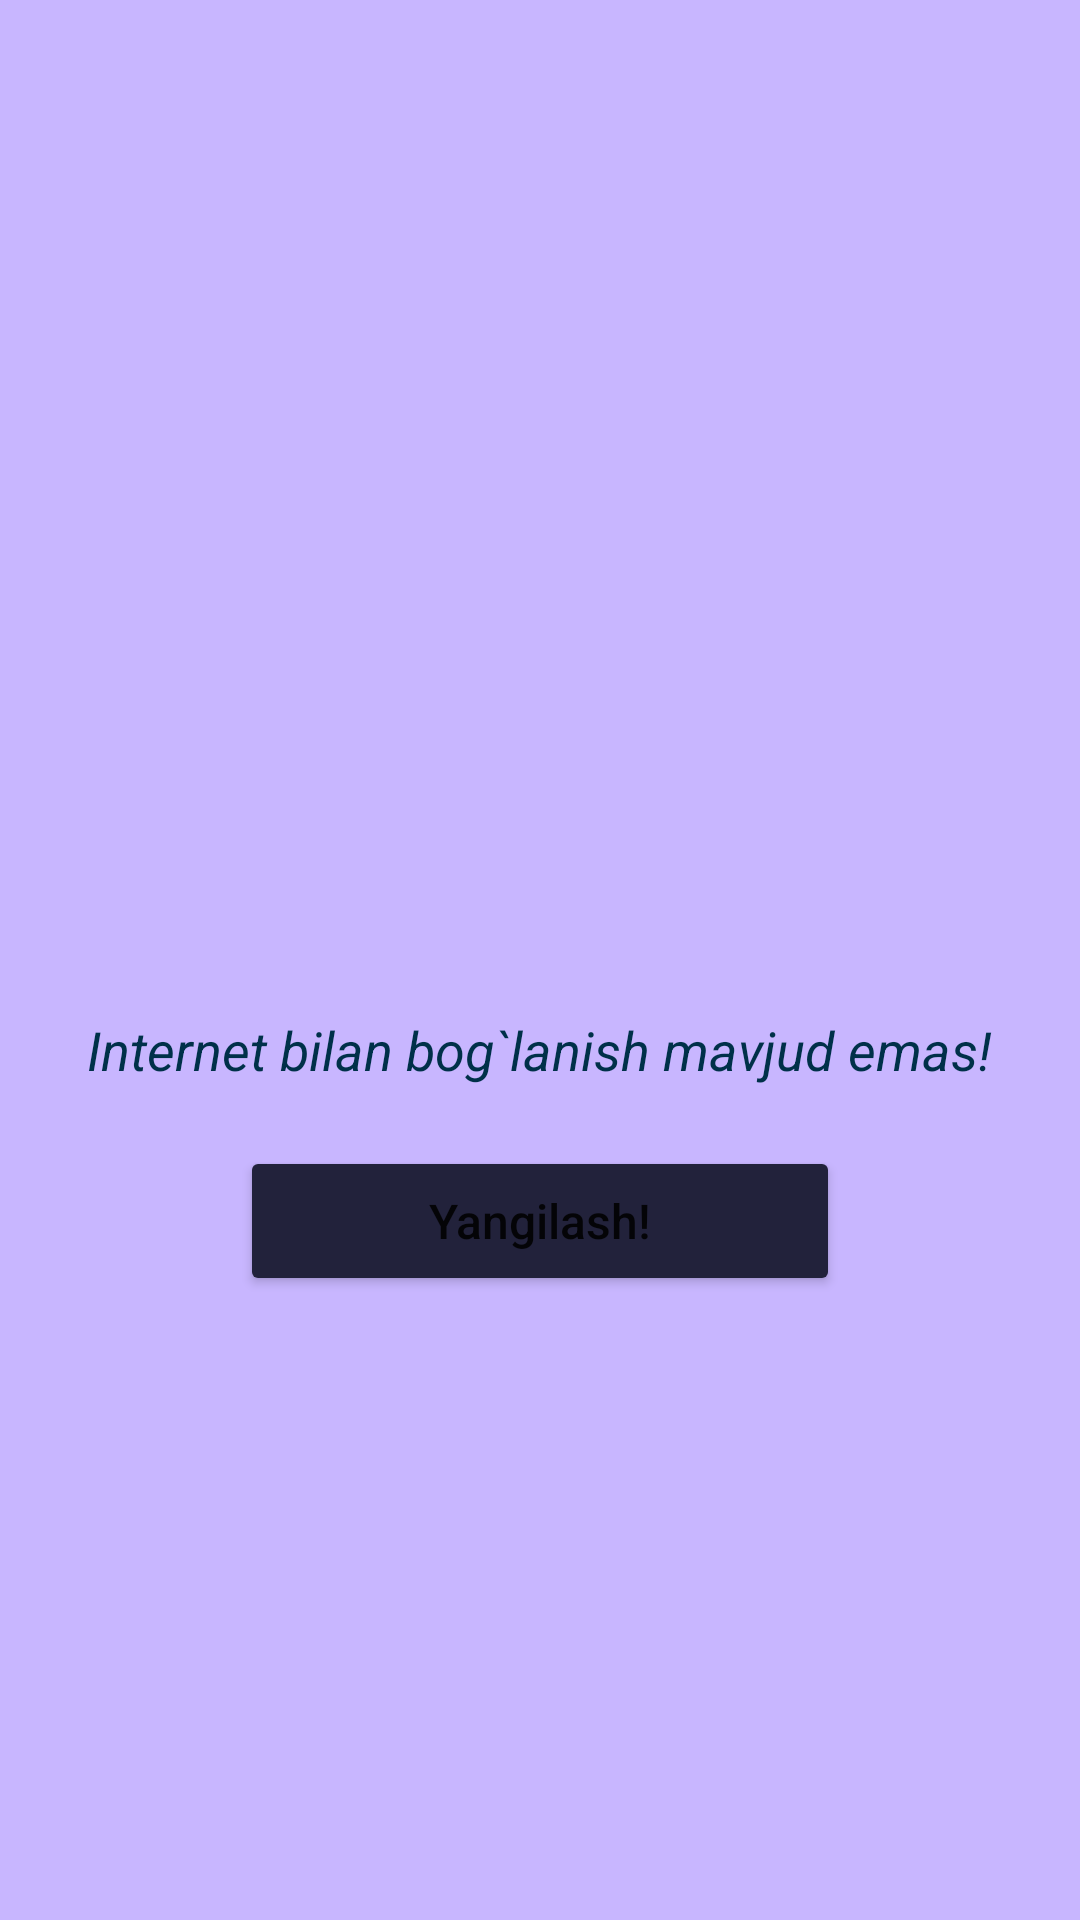

Write the Android layout XML for this screen, with the resource values it uses.
<!-- AndroidManifest.xml: application theme Theme.BMI_tatu -->
<!-- res/layout/check_internet_dialog.xml -->
<?xml version="1.0" encoding="utf-8"?>
<LinearLayout xmlns:android="http://schemas.android.com/apk/res/android"
    android:layout_width="match_parent"
    android:layout_height="match_parent"
    android:background="@color/back1"
    android:gravity="center"
    android:padding="20dp"
    android:orientation="vertical">

    <ImageView
        android:layout_width="120dp"
        android:layout_height="120dp"
        android:src="@drawable/no_internet" />

    <TextView
        android:layout_width="wrap_content"
        android:layout_height="wrap_content"
        android:layout_marginTop="10dp"
        android:gravity="center"
        android:text="Internet bilan bog`lanish mavjud emas!"
        android:textColor="@color/txt1"
        android:textStyle="italic"
        android:textSize="18sp" />
    <Button
        android:id="@+id/retrybtn"
        android:layout_width="200dp"
        android:layout_height="50dp"
        android:layout_marginTop="20dp"
        android:backgroundTint="@color/tugma"
        android:text="Yangilash!"
        android:textAllCaps="false"
        android:textSize="16sp" />


</LinearLayout>
<!-- resources referenced by this layout -->
<resources>
  <color name="back1">#c8b6ff</color>
  <color name="tugma">#22223b</color>
  <color name="txt1">#003049</color>
  <style name="Theme.BMI_tatu" parent="Theme.MaterialComponents.DayNight.NoActionBar">
          
          <item name="colorPrimary">@color/purple_500</item>
          <item name="colorPrimaryVariant">@color/purple_700</item>
          <item name="colorOnPrimary">@color/white</item>
          
          <item name="colorSecondary">@color/teal_200</item>
          <item name="colorSecondaryVariant">@color/teal_700</item>
          <item name="colorOnSecondary">@color/black</item>
          
          <item name="android:statusBarColor" tools:targetApi="l">?attr/colorPrimaryVariant</item>
          
      </style>
  <color name="purple_500">#FF6200EE</color>
  <color name="purple_700">#FF3700B3</color>
  <color name="white">#FFFFFFFF</color>
  
  
      //custom colors
  <color name="teal_200">#FF03DAC5</color>
  <color name="teal_700">#FF018786</color>
  <color name="black">#FF000000</color>
</resources>
